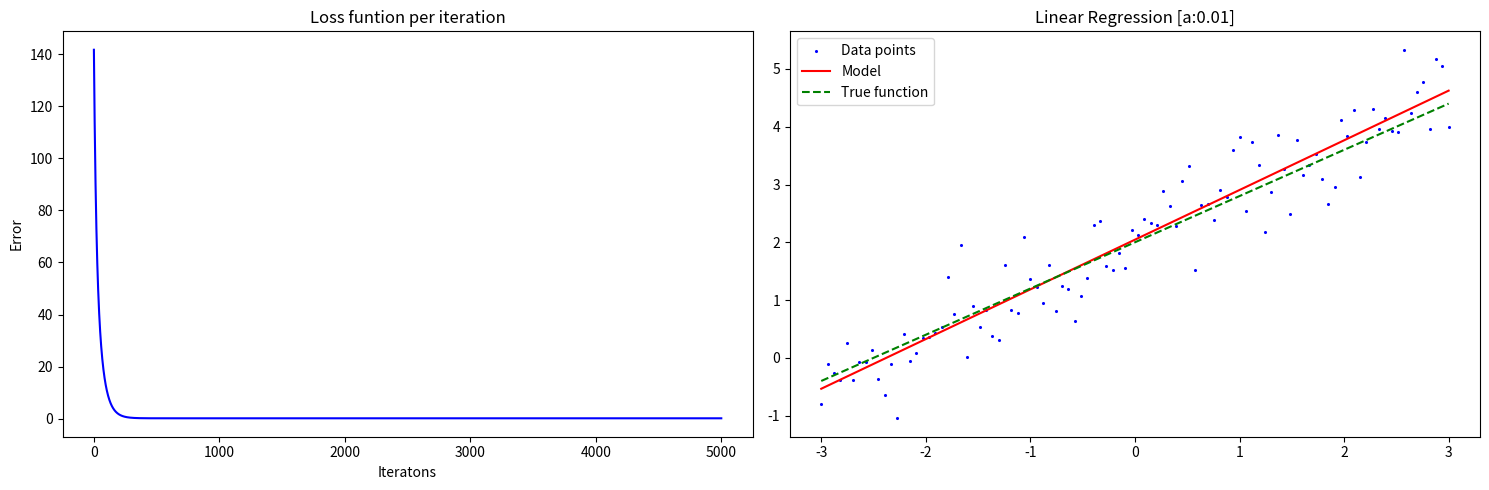

The matplotlib source for this figure:
print("NEMO RAMOS LOPES NETO")
import numpy as np
import matplotlib.pyplot as plt
import os

def f_true ( x ) :
    return 2 + 0.8 * x

# dataset {( x , y ) }
xs = np . linspace ( -3 , 3 , 100)
ys = np . array ( [ f_true ( x ) + np . random . randn () *0.5 for x in xs ] )

tht = np.array([np.random.randint(20),np.random.randint(20)]) #or random
a = 0.01 # learning rate
epochs = 5000 # iterations 
m = len(ys) # len(data)
factor = a/m 

'''Hyphotesis'''
def h (x , theta ) :
    return theta[0] + x*theta[1]

'''Cost function'''
def J ( sum) : 
    return sum/(2*m) 

def gradient (i , theta , xs , ys ) :
    grad_0 = h(xs[i],theta) - ys[i]
    grad_1 = grad_0*xs[i]
    return np.array([grad_0,grad_1])

''' plota no mesmo grafico : - o modelo / hipotese ( reta )
    - a reta original ( true function )
    - e os dados com ruido ( xs , ys )'''

def print_modelo ( theta , xs , ys ,cost) :
    fig, (ax1, ax2) = plt.subplots(1, 2, figsize=(15, 5))
    ax1.plot(cost, 'b-')
    ax1.set_title("Loss funtion per iteration")
    ax1.set_xlabel("Iteratons")
    ax1.set_ylabel("Error")

    ax2.scatter(xs, ys, color='blue', label='Data points',s = 1.5)  # Plot data points
    y_pred = [h(x, theta) for x in xs]  # Generate predictions
    y_true = [f_true(x) for x in xs]    # Generate true function
    ax2.plot(xs, y_pred, 'r-', label='Model')  # Plot model line
    ax2.plot(xs, y_true, 'g--', label='True function')  # Plot true function
    ax2.legend()
    ax2.set_title(f"Linear Regression [a:{a}]")
    
    plt.tight_layout()
    plt.show()

start_time = os.times()[4]
loss_list = []
for _ in range(epochs):
    grad_sum = np.zeros(2)
    loss = 0
    ## calculate new gradient and loss
    for j in range(m):
        grad = gradient(j,tht,xs,ys)
        grad_sum += grad
        loss += grad[0]**2

    loss = J(loss)
    ## calculate new theta
    tht = tht - factor*grad_sum
    ## check loss function
    loss_list.append(loss)
    ## append values for plot - > loss func for epoch 

finish_time = (os.times()[4] - start_time)
print(f"{finish_time:.2f} seconds")

print_modelo(tht,xs,ys,loss_list)                           